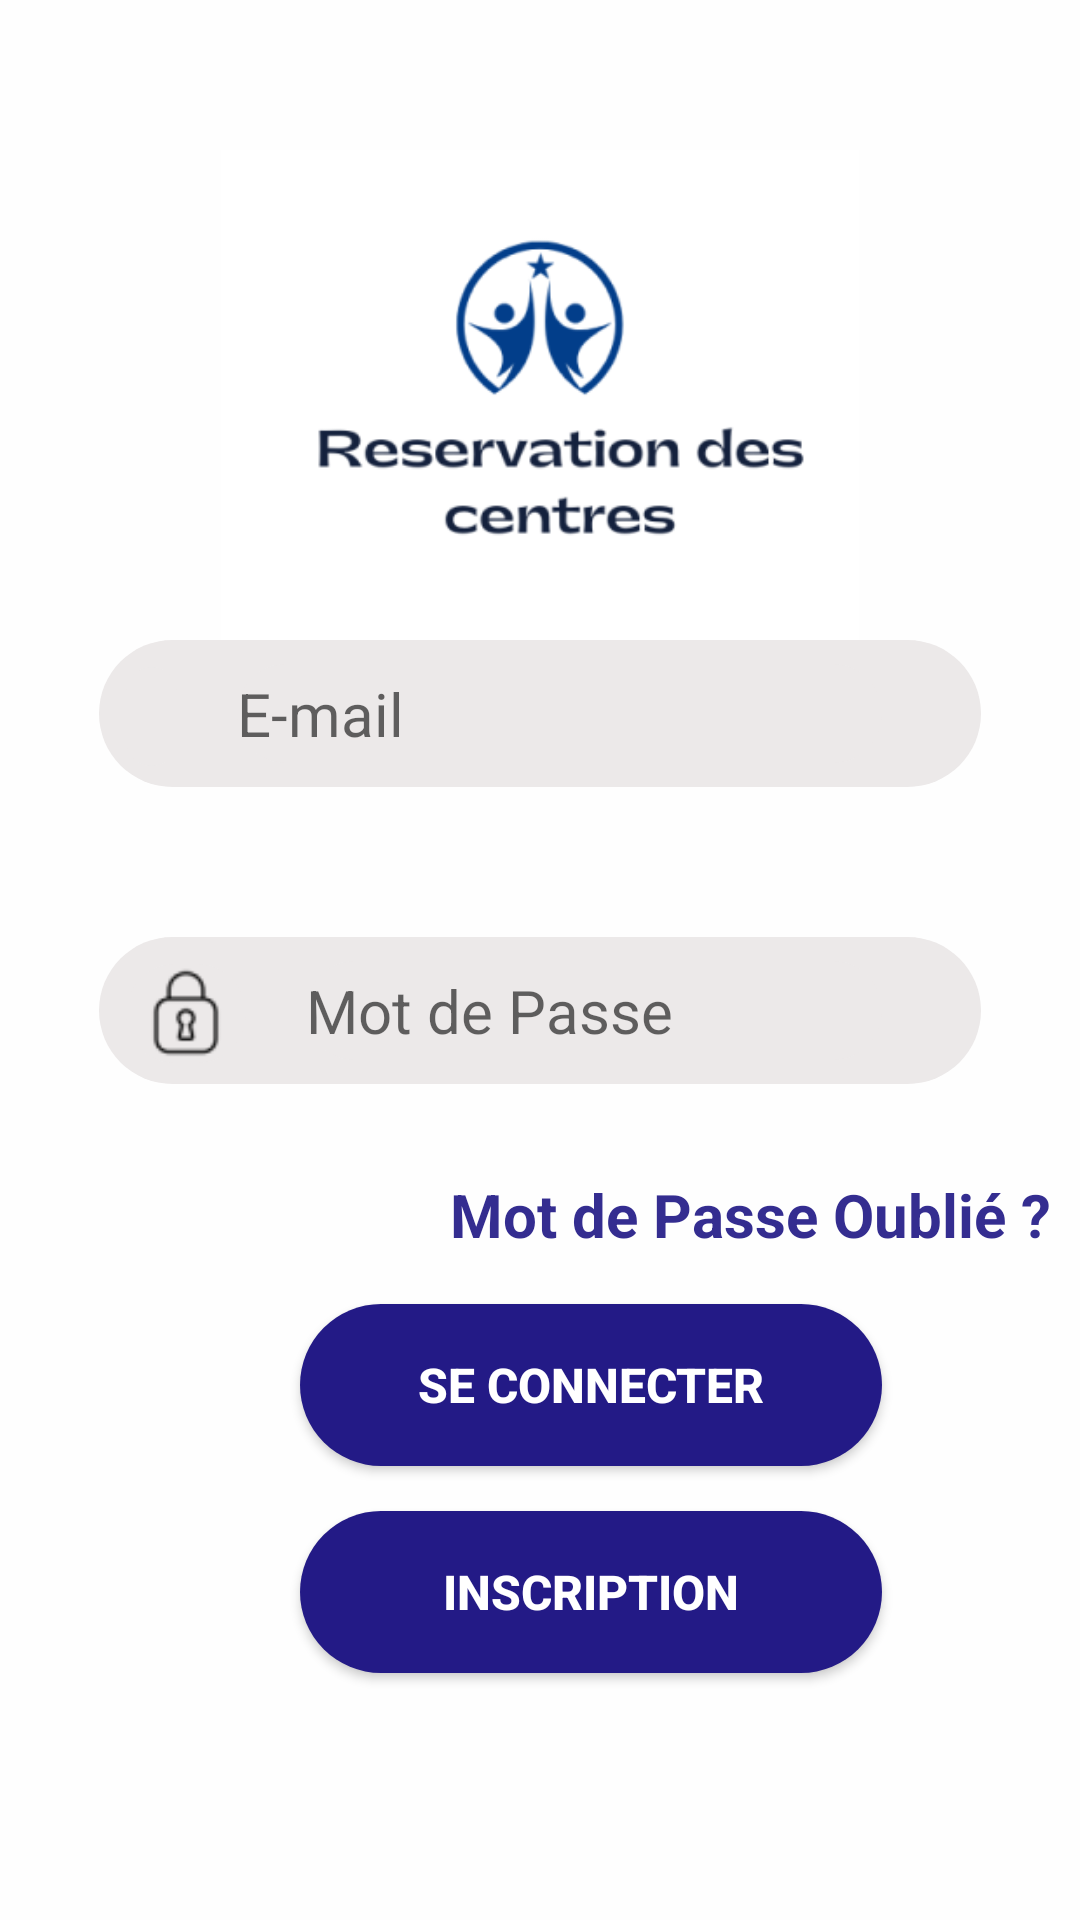

Android layout source for this screen:
<!-- AndroidManifest.xml: application theme Theme.CentreReservationApkMobileImourigTaoufikGeuzoul -->
<!-- res/layout/activity_connection.xml -->
<?xml version="1.0" encoding="utf-8"?>
<LinearLayout xmlns:android="http://schemas.android.com/apk/res/android"
    xmlns:app="http://schemas.android.com/apk/res-auto"
    xmlns:tools="http://schemas.android.com/tools"
    android:layout_width="match_parent"
    android:layout_height="match_parent"
    android:background="#FEFEFE"
    android:orientation="vertical"
    tools:context=".controller.InscriptionActivity">


    <LinearLayout
        android:layout_width="match_parent"
        android:layout_height="match_parent"
        android:layout_weight="1">

        <ImageView
            android:id="@+id/imageView"
            android:layout_width="352dp"
            android:layout_height="wrap_content"
            android:layout_marginLeft="50dp"
            android:layout_marginTop="50dp"
            android:layout_marginRight="50dp"
            android:layout_weight="1"
            app:srcCompat="@drawable/image1" />
    </LinearLayout>

    <LinearLayout
        android:layout_width="match_parent"
        android:layout_height="match_parent"
        android:layout_weight="1"
        android:orientation="vertical">

        <LinearLayout
            android:layout_width="match_parent"
            android:layout_height="49dp"
            android:layout_marginLeft="33dp"
            android:layout_marginRight="33dp"
            android:background="@drawable/editround">

            <ImageView
                android:id="@+id/imageView2"
                android:layout_width="105dp"
                android:layout_height="33dp"
                android:layout_marginLeft="9dp"
                android:layout_marginTop="9dp"
                android:layout_weight="1"
                android:background="@drawable/editround"
                app:srcCompat="@drawable/user1" />

            <EditText
                android:id="@+id/editTextTextPersonName"
                android:layout_width="303dp"
                android:layout_height="33dp"
                android:layout_marginLeft="20dp"
                android:layout_marginTop="8dp"
                android:layout_marginRight="33dp"
                android:layout_marginBottom="5dp"

                android:layout_weight="1"
                android:background="@drawable/editround"
                android:ems="10"
                android:hint="E-mail"
                android:inputType="textPersonName"
                android:textSize="20sp" />

        </LinearLayout>

        <LinearLayout
            android:layout_width="match_parent"
            android:layout_height="49dp"
            android:layout_marginLeft="33dp"
            android:layout_marginTop="50dp"
            android:layout_marginRight="33dp"
            android:background="@drawable/editround">

            <ImageView
                android:id="@+id/imageView3"
                android:layout_width="wrap_content"
                android:layout_height="33dp"
                android:layout_marginLeft="9dp"
                android:layout_marginTop="9dp"
                android:background="@drawable/editround"
                app:srcCompat="@drawable/password1" />

            <EditText
                android:id="@+id/editTextTextPassword"
                android:layout_width="wrap_content"
                android:layout_height="33dp"
                android:layout_marginLeft="20dp"
                android:layout_marginTop="8dp"
                android:layout_marginRight="33dp"
                android:background="@drawable/editround"
                android:ems="10"
                android:hint="Mot de Passe"
                android:inputType="textPassword"
                android:textSize="20sp" />
        </LinearLayout>

        <TextView
            android:id="@+id/textView3"
            android:layout_width="match_parent"
            android:layout_height="wrap_content"
            android:layout_marginLeft="150dp"
            android:layout_marginTop="30dp"
            android:text="Mot de Passe Oublié ?"
            android:textColor="#342D90"
            android:textSize="20sp"
            android:textStyle="bold" />

    </LinearLayout>

    <LinearLayout
        android:layout_width="match_parent"
        android:layout_height="match_parent"
        android:layout_weight="1"
        android:orientation="vertical">

        <Button
            android:id="@+id/SeConnect"
            android:layout_width="194dp"
            android:layout_height="54dp"
            android:layout_marginLeft="100dp"
            android:layout_marginTop="8dp"
            android:layout_marginRight="100dp"
            android:background="@drawable/buttonround"
            android:text="Se connecter"
            android:textColor="#FFFFFF"
            android:textSize="16sp"
            android:textStyle="bold" />

        <Button
            android:id="@+id/Inscription"
            android:layout_width="194dp"
            android:layout_height="54dp"
            android:layout_marginLeft="100dp"
            android:layout_marginTop="15dp"
            android:layout_marginRight="100dp"
            android:background="@drawable/buttonround"
            android:text="Inscription"
            android:textColor="#FFFFFF"
            android:textSize="16sp"
            android:textStyle="bold" />
    </LinearLayout>
</LinearLayout>
<!-- resources referenced by this layout -->
<resources>
  <!-- drawable buttonround (drawable) -->
  <?xml version="1.0" encoding="utf-8"?>
  <shape xmlns:android="http://schemas.android.com/apk/res/android"
      android:shape="rectangle">
      <solid android:color="#231A86" />
      <corners android:radius="30dp" />
  
  </shape>
  <!-- drawable editround (drawable) -->
  <?xml version="1.0" encoding="utf-8"?>
  <shape xmlns:android="http://schemas.android.com/apk/res/android"
      android:shape="rectangle">
      <solid android:color="#ECE9E9" />
      <corners android:radius="30dp" />
  
  </shape>
  <!-- drawable image1: png bitmap (drawable, 22145 bytes) -->
  <!-- drawable password1: png bitmap (drawable, 936 bytes) -->
  <style name="Theme.CentreReservationApkMobileImourigTaoufikGeuzoul" parent="Theme.AppCompat.Light.NoActionBar">
             
          <item name="colorPrimary">@color/purple_500</item>
          <item name="colorPrimaryVariant">@color/purple_700</item>
          <item name="colorOnPrimary">@color/white</item>
          
          <item name="colorSecondary">@color/teal_200</item>
          <item name="colorSecondaryVariant">@color/teal_700</item>
          <item name="colorOnSecondary">@color/black</item>
          
          <item name="android:statusBarColor">?attr/colorPrimaryVariant</item>
          
      </style>
  <color name="purple_500">#231A86</color>
  <color name="purple_700">#FF3700B3</color>
  <color name="white">#FFFFFFFF</color>
  <color name="teal_200">#FF03DAC5</color>
  <color name="teal_700">#FF018786</color>
  <color name="black">#FF000000</color>
</resources>
